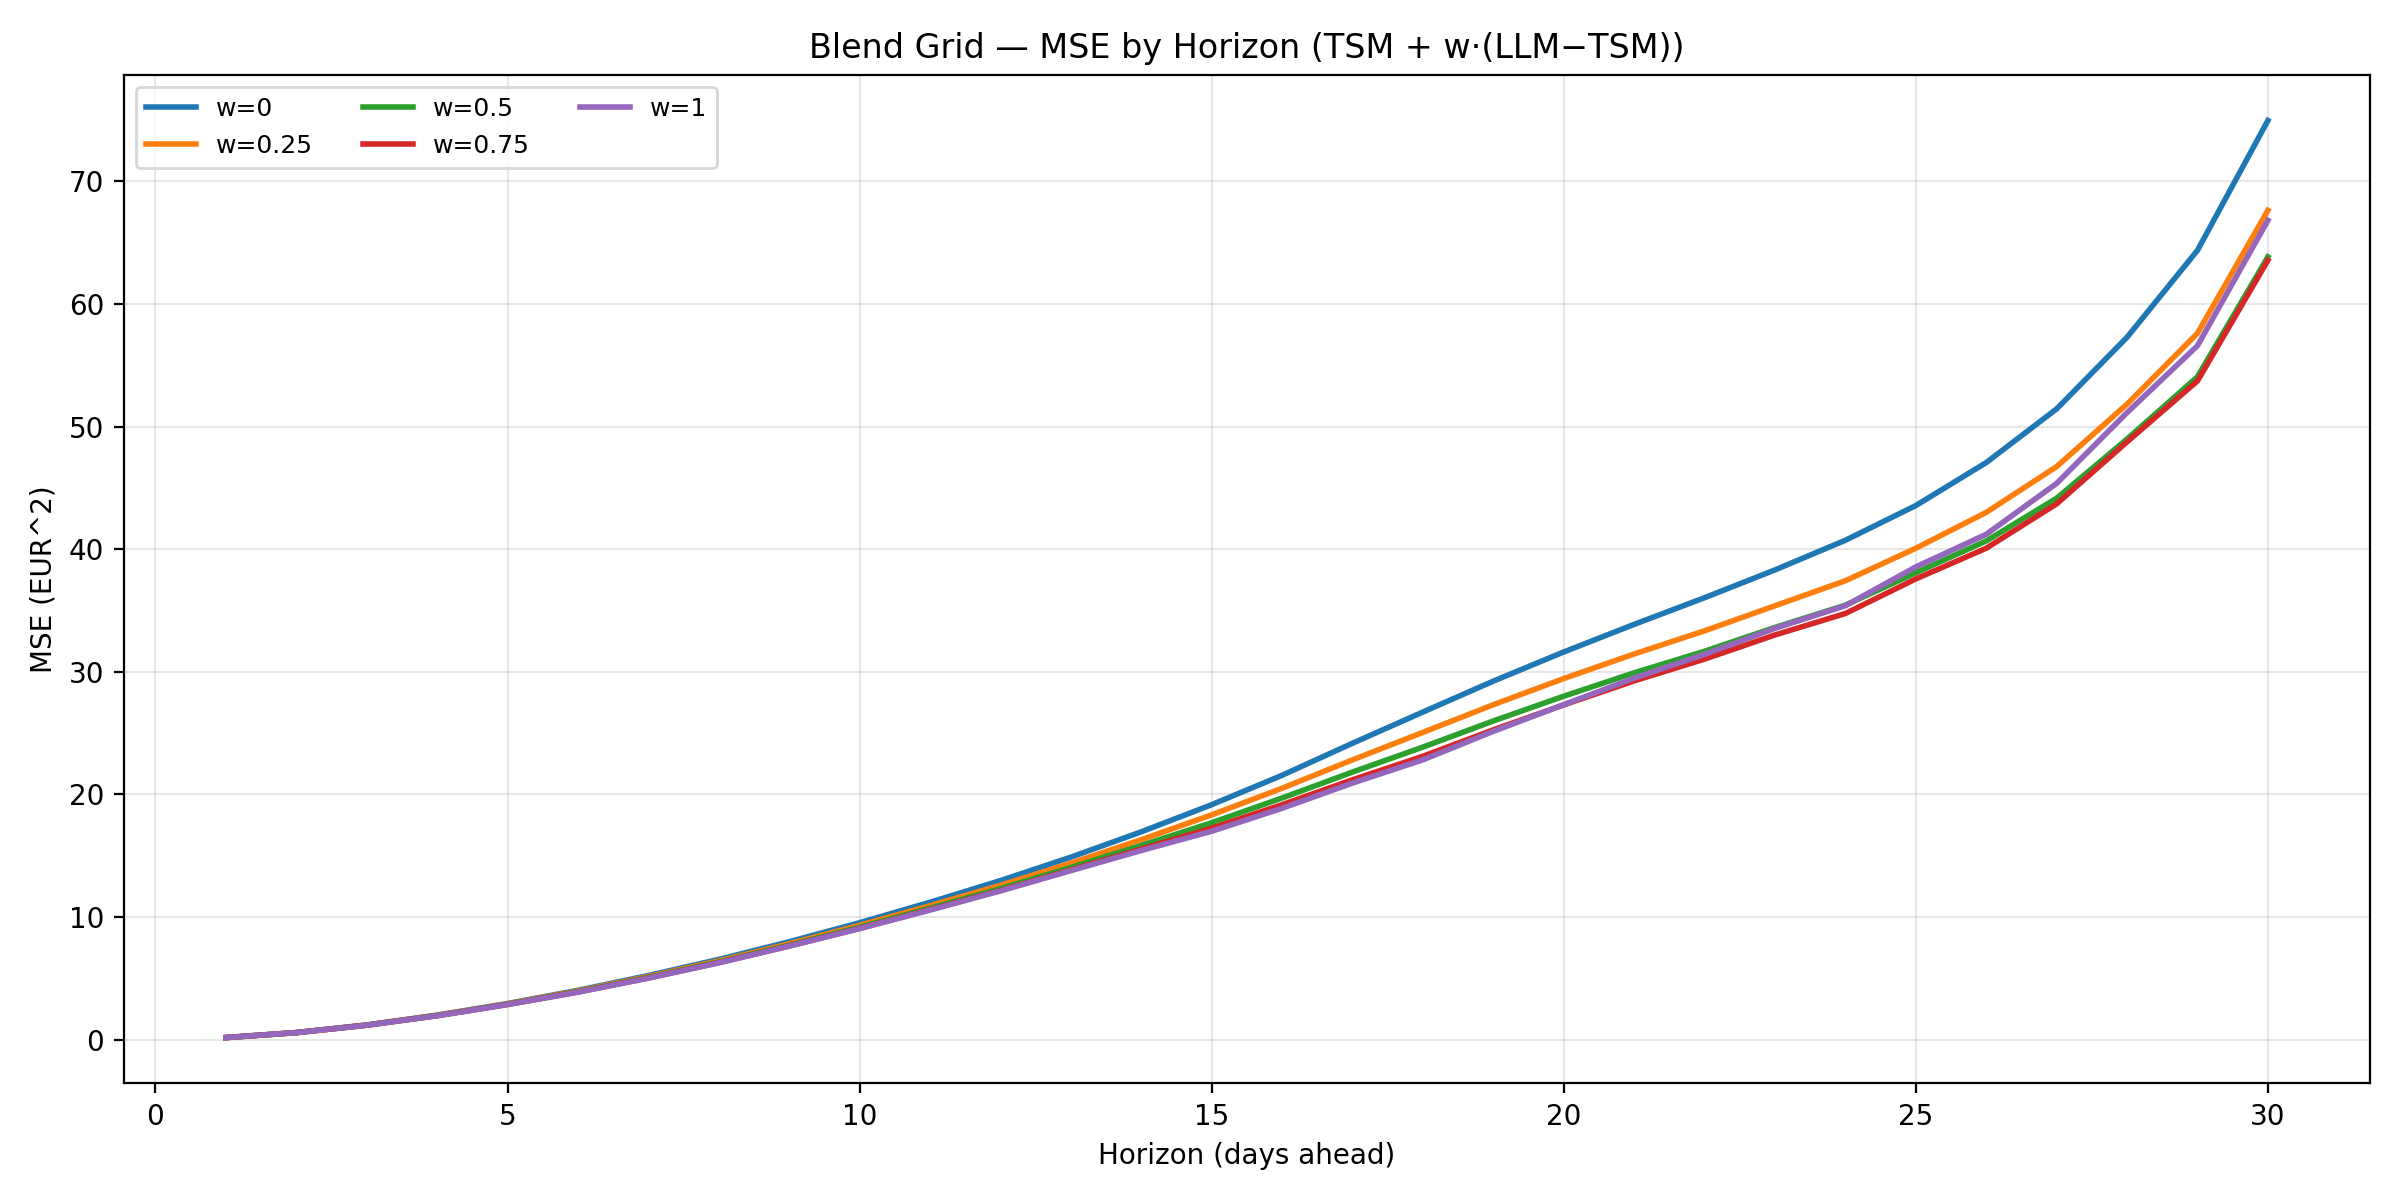

Data behind this chart, as committed beside it:
w, horizon, mse
0.0, 1, 0.158
0.25, 1, 0.158
0.5, 1, 0.158
0.75, 1, 0.158
1.0, 1, 0.158
0.0, 2, 0.5662
0.25, 2, 0.565
0.5, 2, 0.5639
0.75, 2, 0.5631
1.0, 2, 0.5625
0.0, 3, 1.187
0.25, 3, 1.18
0.5, 3, 1.174
0.75, 3, 1.169
1.0, 3, 1.164
0.0, 4, 1.991
0.25, 4, 1.973
0.5, 4, 1.958
0.75, 4, 1.946
1.0, 4, 1.937
0.0, 5, 2.936
0.25, 5, 2.905
0.5, 5, 2.88
0.75, 5, 2.862
1.0, 5, 2.851
0.0, 6, 4.015
0.25, 6, 3.957
0.5, 6, 3.911
0.75, 6, 3.88
1.0, 6, 3.861
0.0, 7, 5.221
0.25, 7, 5.138
0.5, 7, 5.074
0.75, 7, 5.03
1.0, 7, 5.006
0.0, 8, 6.534
0.25, 8, 6.415
0.5, 8, 6.328
0.75, 8, 6.275
1.0, 8, 6.254
0.0, 9, 7.975
0.25, 9, 7.809
0.5, 9, 7.694
0.75, 9, 7.631
1.0, 9, 7.619
0.0, 10, 9.529
0.25, 10, 9.316
0.5, 10, 9.164
0.75, 10, 9.074
1.0, 10, 9.046
0.0, 11, 11.2
0.25, 11, 10.92
0.5, 11, 10.72
0.75, 11, 10.6
1.0, 11, 10.56
0.0, 12, 12.96
0.25, 12, 12.58
0.5, 12, 12.31
0.75, 12, 12.16
1.0, 12, 12.12
... 90 more rows
